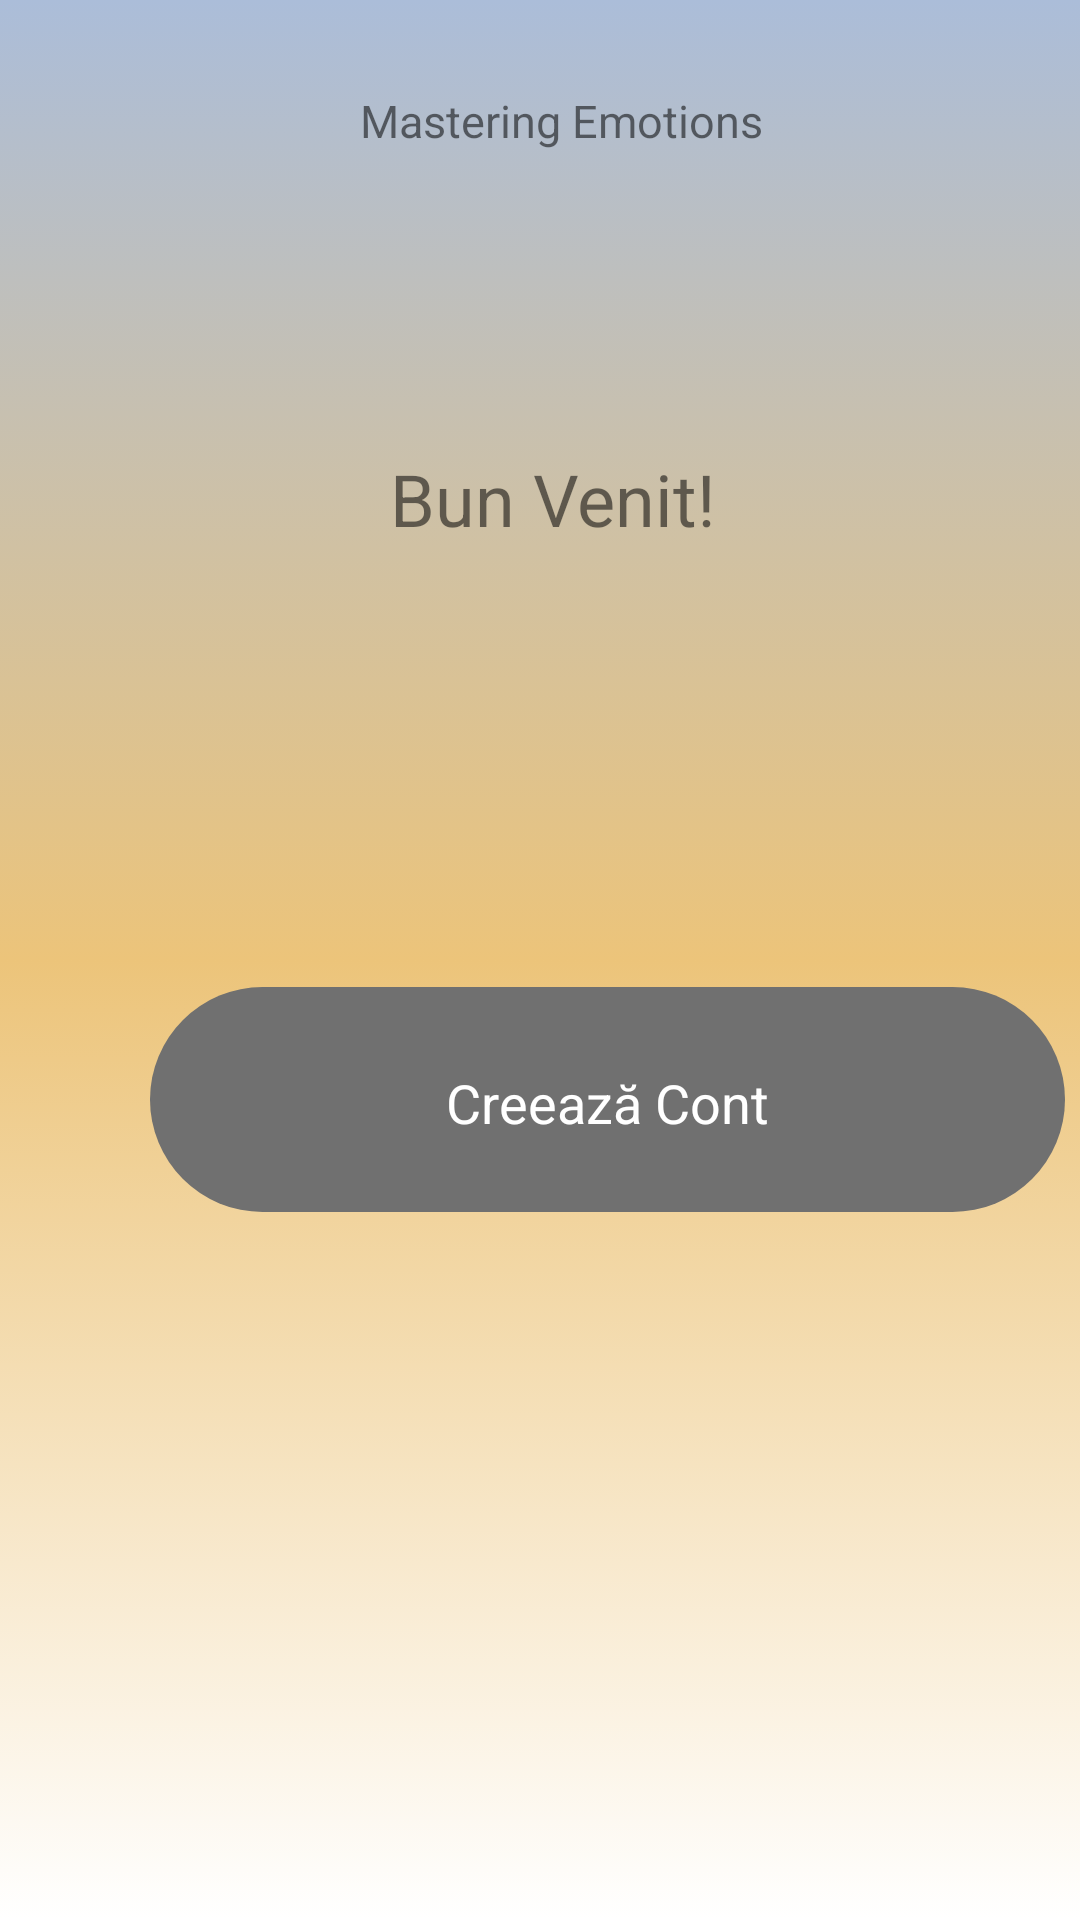

The Android layout XML behind this screen, and the referenced resources:
<!-- AndroidManifest.xml: application theme Theme.Matcoms -->
<!-- res/layout/activity_intro_create_account.xml -->
<?xml version="1.0" encoding="utf-8"?>
<RelativeLayout xmlns:android="http://schemas.android.com/apk/res/android"
    xmlns:tools="http://schemas.android.com/tools"
    android:layout_width="match_parent"
    android:layout_height="match_parent"
    android:background="@drawable/background_color"
    tools:context=".Intro_Tutorial_Activity">

    <TextView
        android:id="@+id/txt_mastering_emotions"
        android:layout_width="146dp"
        android:layout_height="20sp"
        android:layout_marginStart="120sp"
        android:layout_marginTop="30dp"
        android:gravity="top"
        android:text="Mastering Emotions"
        android:textSize="15sp"></TextView>

    <TextView
        android:id="@+id/txt_Bun_venit"
        android:layout_width="130sp"
        android:layout_height="29sp"
        android:layout_below="@id/txt_mastering_emotions"
        android:layout_marginStart="130dp"
        android:layout_marginTop="100dp"
        android:text="Bun Venit!"
        android:textSize="24sp">

    </TextView>

    <LinearLayout
        android:id="@+id/layout15"
        android:layout_width="305sp"
        android:layout_height="75sp"
        android:layout_below="@+id/txt_Bun_venit"
        android:layout_marginStart="50dp"
        android:layout_marginTop="150dp"
        android:background="@drawable/capsul_cackgraound"
        android:gravity="center">

        <TextView
            android:layout_width="130dp"
            android:layout_height="22sp"
            android:gravity="center"
            android:text="Creează Cont"
            android:textColor="@color/white"
            android:textSize="18sp"></TextView>

    </LinearLayout>
    <LinearLayout
        android:id="@+id/linear_layout8"
        android:layout_width="30dp"
        android:layout_height="30dp"
        android:layout_below="@id/layout15"
        android:layout_marginStart="350dp"
        android:layout_marginTop="400dp"
        android:gravity="bottom">

        <ImageView
            android:id="@+id/image_me"
            android:layout_width="28.46dp"
            android:layout_height="28.34dp"
            android:layout_gravity="center"
            android:src="@drawable/me"></ImageView>
    </LinearLayout>




</RelativeLayout>
<!-- resources referenced by this layout -->
<resources>
  <color name="white">#FFFFFFFF</color>
  <!-- drawable background_color (drawable) -->
  <?xml version="1.0" encoding="utf-8"?>
  <selector xmlns:android="http://schemas.android.com/apk/res/android">
      <item>
          <shape>
              <gradient
                  android:startColor="#ABBDD9"
                  android:centerColor="#ECC47A"
                  android:angle="270"
                  android:type="linear" />
          </shape>
      </item>
  </selector>
  <!-- drawable capsul_cackgraound (drawable) -->
  <?xml version="1.0" encoding="utf-8"?>
  <shape xmlns:android="http://schemas.android.com/apk/res/android"
      android:shape="rectangle" >
  
      <corners
          android:bottomLeftRadius="44dp"
          android:bottomRightRadius="44dp"
          android:radius="60dp"
          android:topLeftRadius="44dp"
          android:topRightRadius="44dp" />
  
      <solid android:color="#707070"
          />
  
  
      <size
          android:height="60dp"
          android:width="270dp" />
  
  </shape>
  <style name="Theme.Matcoms" parent="Theme.MaterialComponents.DayNight.NoActionBar">
          
          <item name="colorPrimary">@color/purple_500</item>
          <item name="colorPrimaryVariant">@color/purple_700</item>
          <item name="colorOnPrimary">@color/white</item>
          
          <item name="colorSecondary">@color/teal_200</item>
          <item name="colorSecondaryVariant">@color/teal_700</item>
          <item name="colorOnSecondary">@color/black</item>
          
          <item name="android:statusBarColor" tools:targetApi="l">?attr/colorPrimaryVariant</item>
          
      </style>
  <color name="purple_500">#FF6200EE</color>
  <color name="purple_700">#FF3700B3</color>
  <color name="teal_200">#FF03DAC5</color>
  <color name="teal_700">#FF018786</color>
  <color name="black">#FF000000</color>
</resources>
